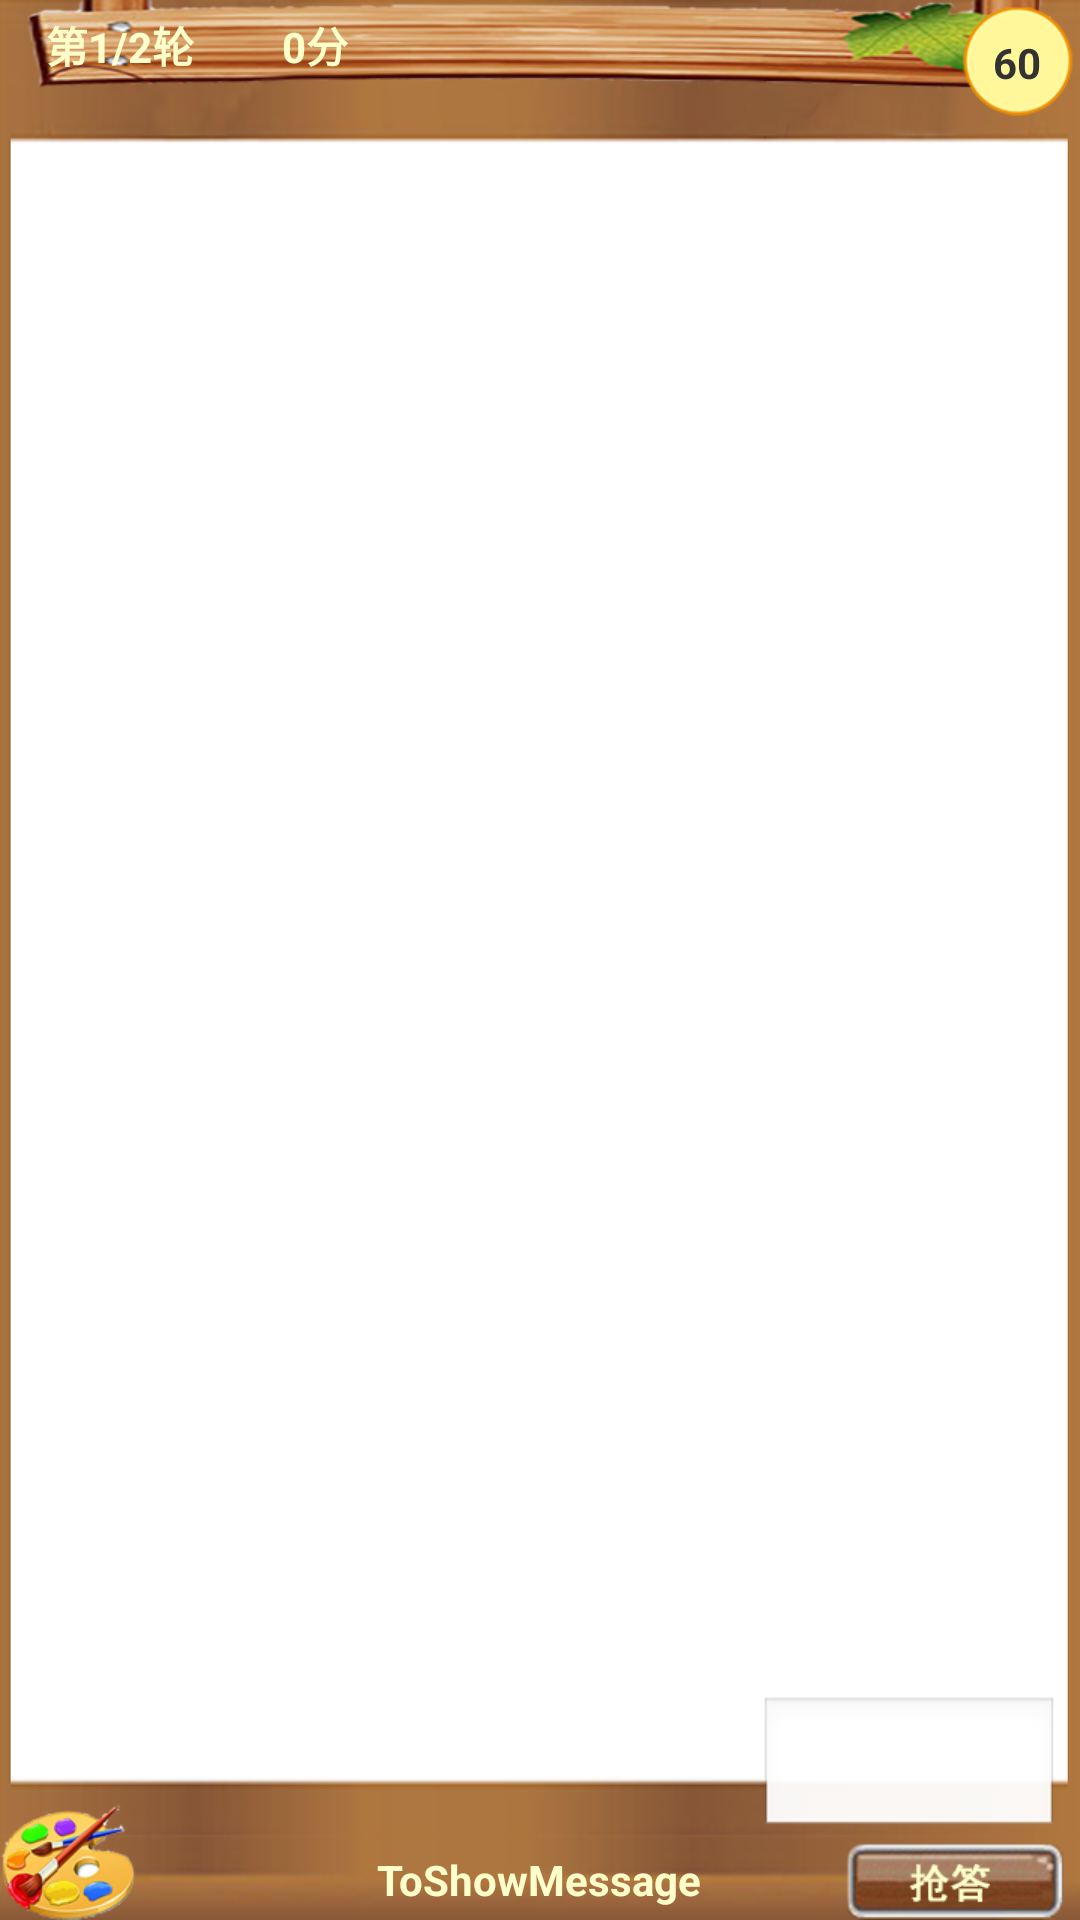

The Android layout XML behind this screen, and the referenced resources:
<!-- AndroidManifest.xml: application theme android:Theme.Light.NoTitleBar.Fullscreen -->
<!-- res/layout/activity_guess.xml -->
<RelativeLayout xmlns:android="http://schemas.android.com/apk/res/android"
    xmlns:tools="http://schemas.android.com/tools"
    android:layout_width="match_parent"
    android:layout_height="match_parent"
    android:background="@drawable/bg"
    android:orientation="vertical" >
    
    <RelativeLayout 
        android:id="@+id/state"
        android:layout_width="fill_parent"
        android:layout_height="wrap_content"
        android:orientation="horizontal" >
        
        <TextView 
            android:id="@+id/title"
            android:layout_width="wrap_content"
            android:layout_height="wrap_content"
            android:gravity="center"
            android:text=""
            android:textStyle="bold"
            android:background="@drawable/title_long"
            android:textColor="#FFFFFFCC"
            android:layout_centerInParent="true" />
        <TextView 
            android:id="@+id/round"
            android:layout_width="80dp"
            android:layout_height="wrap_content"
            android:gravity="center"
            android:textStyle="bold"
            android:layout_centerVertical="true"
            android:textColor="#FFFFFFCC"
            android:text="第1/2轮"/>

        <TextView 
            android:id="@+id/point"
            android:layout_width="50dp"
            android:layout_height="wrap_content"
            android:textColor="#FFFFFFCC"
            android:text="0分"
            android:gravity="center"
            android:textStyle="bold"
            android:layout_centerVertical="true"
            android:layout_toRightOf="@id/round" />
        
    </RelativeLayout>
    
    <RelativeLayout
        android:id="@+id/buttons"
        android:layout_width="match_parent"
        android:layout_height="wrap_content"
        android:layout_alignParentBottom="true"
        android:orientation="horizontal" >

        <Button 
            android:id="@+id/answer"
            android:layout_width="wrap_content"
            android:layout_height="wrap_content"
            android:layout_alignParentRight="true"
            android:layout_marginRight="5dp"
            android:background="@drawable/answer" />
        
       	<TextView 
            android:id="@+id/message"
            android:layout_width="wrap_content"
            android:layout_height="wrap_content"
            android:layout_centerInParent="true"
            android:text="ToShowMessage"
            android:textColor="#FFFFFFCC"
            android:gravity="center"
            android:textStyle="bold"/>

    </RelativeLayout>

    <LinearLayout
        android:id="@+id/canva"
        android:orientation="vertical"
        android:layout_width="match_parent"
        android:layout_height="wrap_content"
        android:layout_marginRight="5dp"
        android:layout_marginLeft="5dp"
        android:layout_below="@id/state"
        android:layout_above="@id/buttons" >
    </LinearLayout>
    
    <Button
            android:id="@+id/menu"
            android:layout_width="wrap_content"
            android:layout_height="wrap_content"
            android:layout_alignParentLeft="true"
            android:layout_alignParentBottom="true"
            android:background="@drawable/menu" />
    
    <EditText 
            android:id="@+id/answer_text"
            android:layout_width="100dp"
            android:layout_height="wrap_content"
            android:layout_above="@id/buttons"
            android:text=""
            android:layout_alignParentRight="true"
            android:layout_marginRight="7dp"/>
            
    <TextView
        android:id="@+id/time"
        android:layout_width="wrap_content"
        android:layout_height="wrap_content"
        android:layout_alignParentRight="true"
        android:layout_alignParentTop="true"
        android:layout_marginTop="1dp"
        android:layout_marginRight="1dp"
        android:background="@drawable/time_border"
        android:gravity="center"
        android:textStyle="bold"
        android:text="60" />
</RelativeLayout>
<!-- resources referenced by this layout -->
<resources>
  <!-- drawable answer: png bitmap (drawable-xhdpi, 15171 bytes) -->
  <!-- drawable bg: png bitmap (drawable-xhdpi, 52286 bytes) -->
  <!-- drawable menu: png bitmap (drawable-xhdpi, 18847 bytes) -->
  <!-- drawable time_border: png bitmap (drawable-xhdpi, 5526 bytes) -->
  <!-- drawable title_long: png bitmap (drawable-xhdpi, 63853 bytes) -->
</resources>
